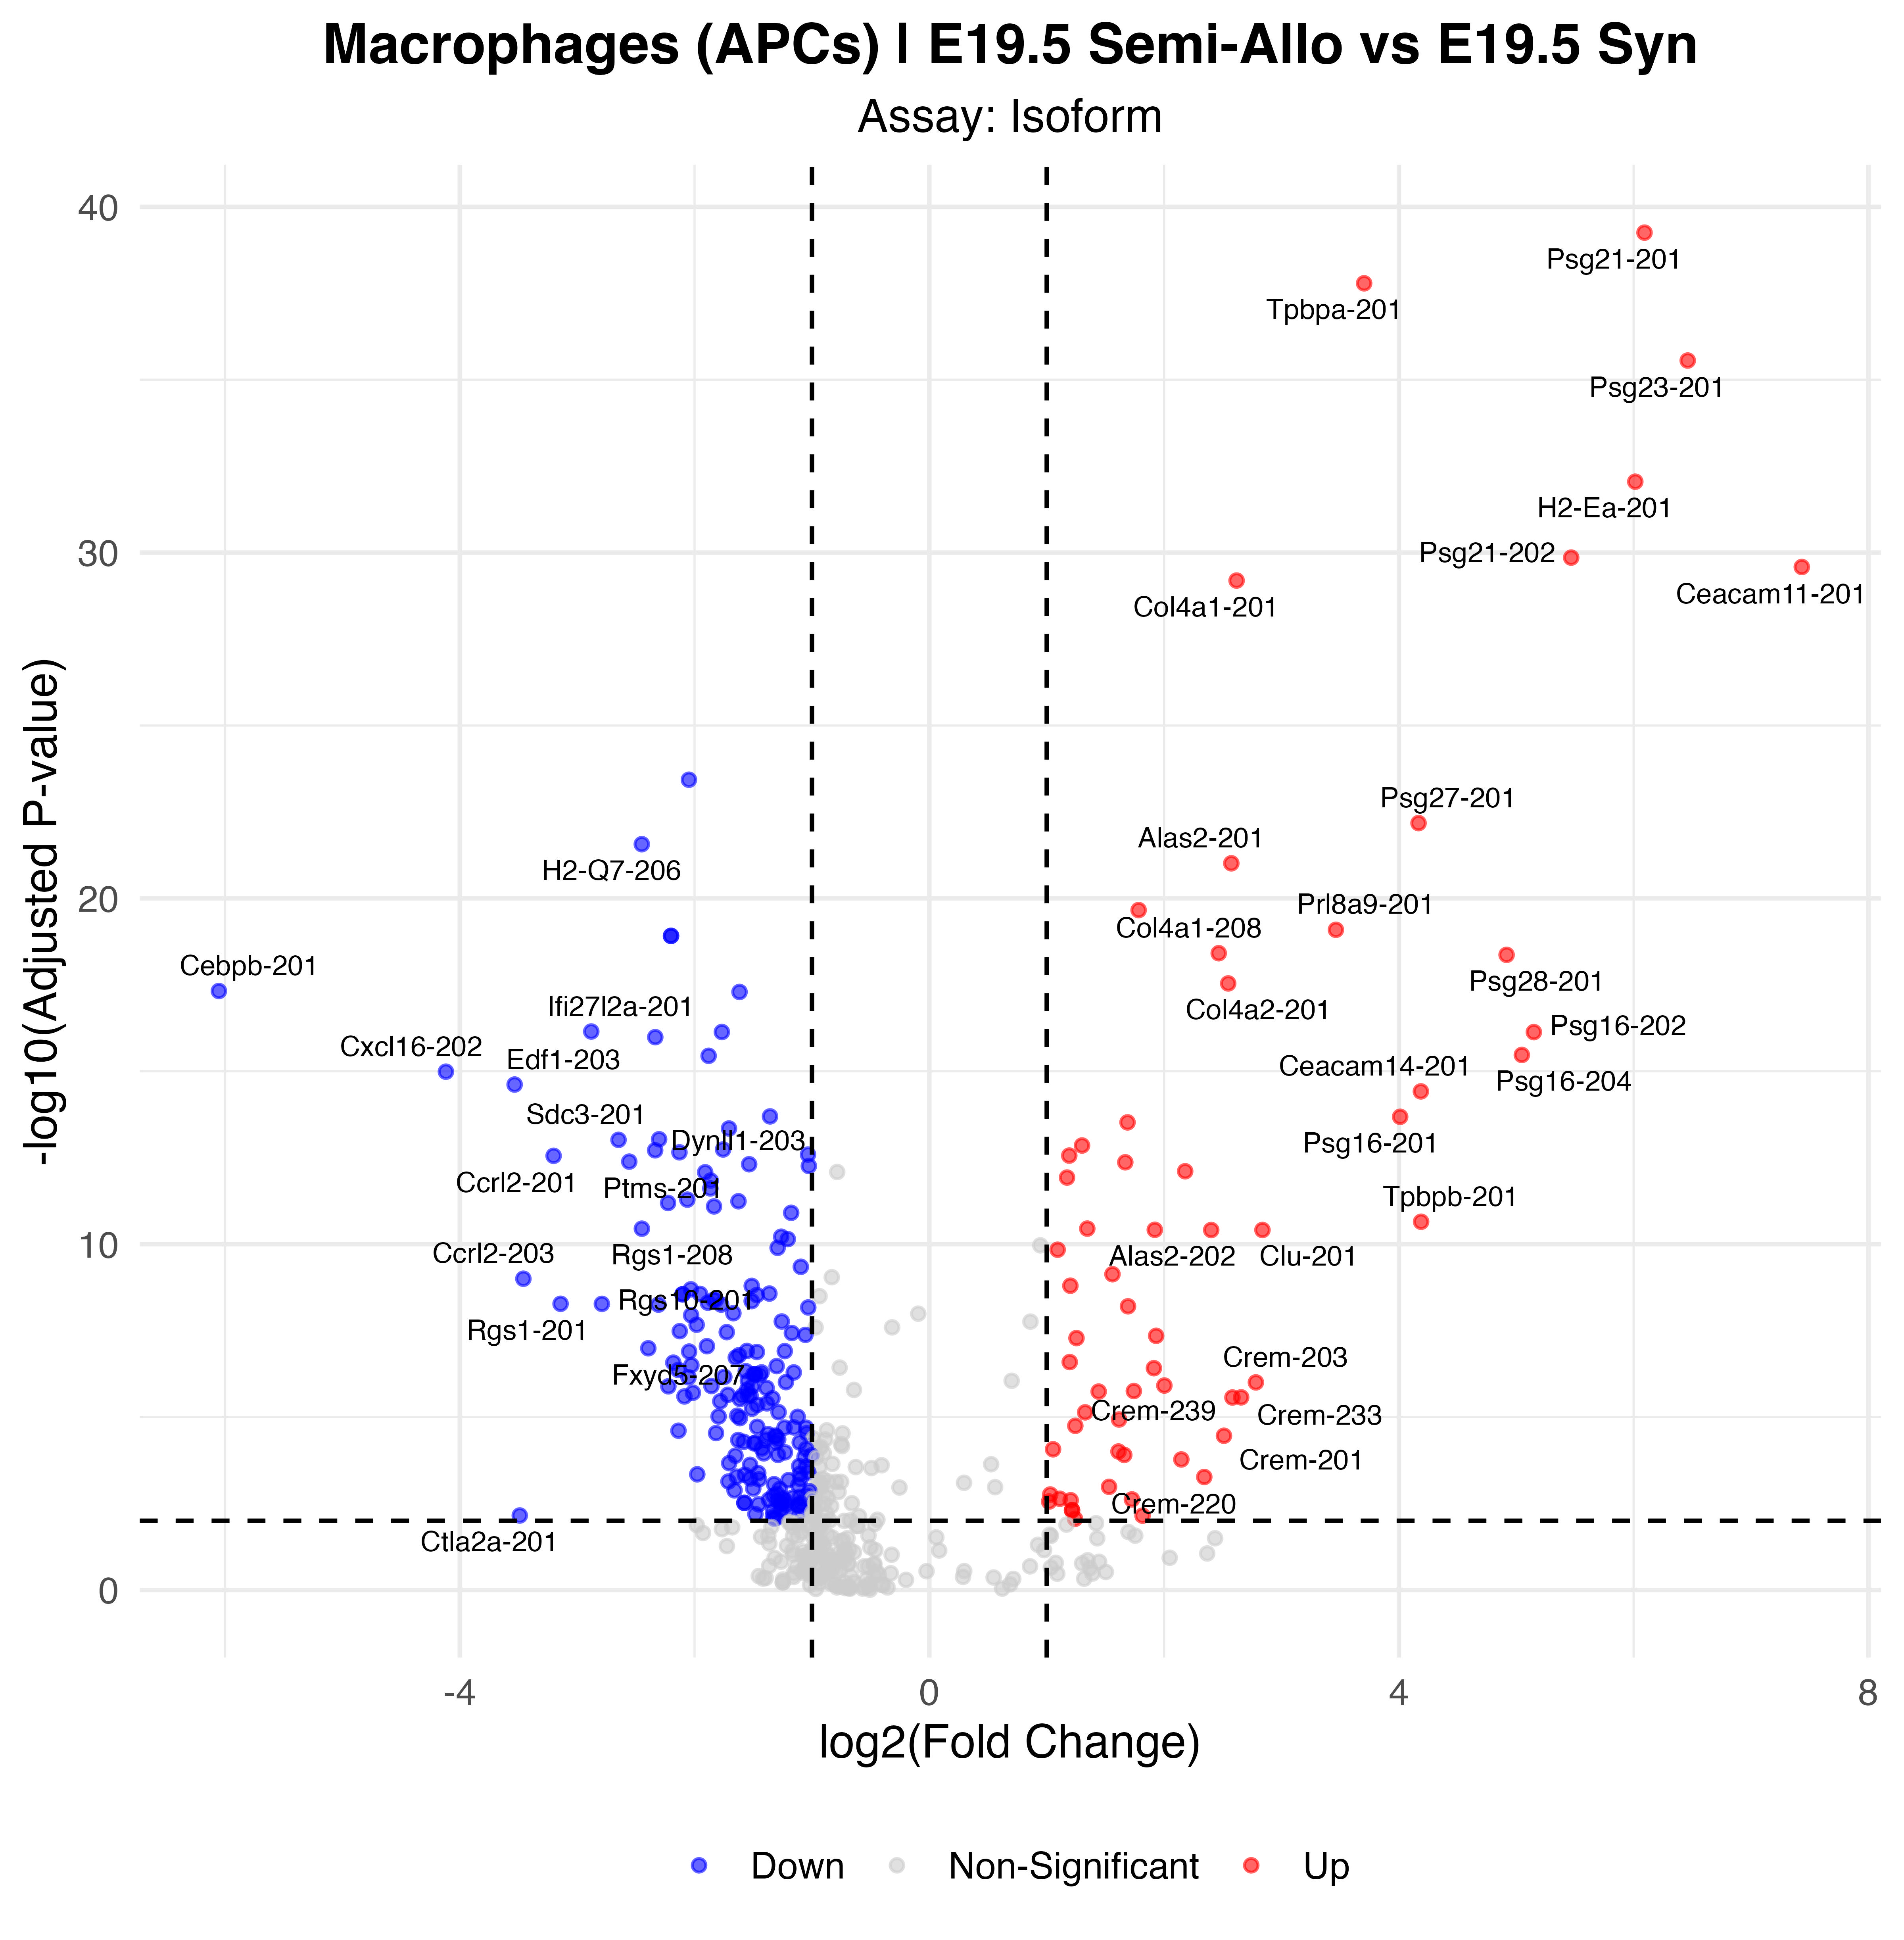

Values plotted in this chart, from the file beside it:
p_val, avg_log2FC, pct.1, pct.2, p_val_adj, gene, p_val_adj_plot, Significance
7.23938470111489e-45, 6.092, 0.649, 0.047, 5.56375671819484e-40, Psg21-201, 5.56375671819484e-40, Up
2.11426810485487e-43, 3.704, 0.756, 0.158, 1.62489960930516e-38, Tpbpa-201, 1.62489960930516e-38, Up
3.61890783012545e-41, 6.461, 0.595, 0.03, 2.78127542376461e-36, Psg23-201, 2.78127542376461e-36, Up
1.1548485538931e-37, 6.014, 0.534, 0.004, 8.87547307609004e-33, H2-Ea-201, 8.87547307609004e-33, Up
1.8128786286912e-35, 5.468, 0.559, 0.047, 1.39326974129433e-30, Psg21-202, 1.39326974129433e-30, Up
3.38698356656987e-35, 7.432, 0.516, 0.017, 2.60303235025161e-30, Ceacam11-201, 2.60303235025161e-30, Up
8.36125561168666e-35, 2.617, 0.71, 0.201, 6.42595938780567e-30, Col4a1-201, 6.42595938780567e-30, Up
4.8159611263336e-29, -2.048, 0.48, 0.872, 3.70125876403243e-24, H2-K1-201, 3.70125876403243e-24, Down
8.64299274251842e-28, 4.167, 0.477, 0.043, 6.64248564233511e-23, Psg27-201, 6.64248564233511e-23, Up
3.51988411803512e-27, -2.45, 0.122, 0.577, 2.70517174007471e-22, H2-Q7-206, 2.70517174007471e-22, Down
1.2581061317793e-26, 2.572, 0.609, 0.145, 9.66904886517663e-22, Alas2-201, 9.66904886517663e-22, Up
2.83566511753462e-25, 1.783, 0.652, 0.226, 2.17932206943006e-20, Col1a1-201, 2.17932206943006e-20, Up
1.05380357586508e-24, 3.463, 0.444, 0.038, 8.09890200195348e-20, Prl8a9-201, 8.09890200195348e-20, Up
1.57932427566714e-24, -2.201, 0.53, 0.838, 1.21377387882122e-19, Gapdh-202, 1.21377387882122e-19, Down
1.57932427566714e-24, -2.201, 0.53, 0.838, 1.21377387882122e-19, Gapdh-201, 1.21377387882122e-19, Down
5.01142889380147e-24, 2.465, 0.606, 0.197, 3.85148356204218e-19, Col4a1-208, 3.85148356204218e-19, Up
5.58606054782023e-24, 4.917, 0.423, 0.043, 4.29311097342176e-19, Psg28-201, 4.29311097342176e-19, Up
3.74779377233708e-23, 2.546, 0.552, 0.15, 2.88032942579194e-18, Col4a2-201, 2.88032942579194e-18, Up
6.20991683407307e-23, -6.052, 0.014, 0.333, 4.77256948365851e-18, Cebpb-201, 4.77256948365851e-18, Down
6.60855416556277e-23, -1.617, 0.33, 0.842, 5.07893821840161e-18, Ftl1-203, 5.07893821840161e-18, Down
9.22268238054988e-22, -2.88, 0.168, 0.538, 7.0880003167478e-17, Ifi27l2a-201, 7.0880003167478e-17, Down
9.52951552795111e-22, -1.768, 0.441, 0.782, 7.32381386385154e-17, Mcl1-201, 7.32381386385154e-17, Down
9.58522760543905e-22, 5.15, 0.376, 0.026, 7.36663082388413e-17, Psg16-202, 7.36663082388413e-17, Up
1.34227129722317e-21, -2.335, 0.1, 0.479, 1.0315891827679e-16, Psma2-202, 1.0315891827679e-16, Down
4.38597025422427e-21, 5.047, 0.358, 0.021, 3.37079357918152e-16, Psg16-204, 3.37079357918152e-16, Up
4.65183522718722e-21, -1.88, 0.194, 0.632, 3.57512144550246e-16, H2-Q6-202, 3.57512144550246e-16, Down
1.33768644810597e-20, -4.118, 0.05, 0.372, 1.02806554282736e-15, Cxcl16-202, 1.02806554282736e-15, Down
3.15122260929119e-20, -3.533, 0.025, 0.333, 2.42184062414465e-15, Edf1-203, 2.42184062414465e-15, Down
4.97126903215555e-20, 4.187, 0.355, 0.026, 3.82061910197283e-15, Ceacam14-201, 3.82061910197283e-15, Up
2.62904054614824e-19, -1.357, 0.348, 0.739, 2.02052282133677e-14, Rab7-204, 2.02052282133677e-14, Down
2.69878542527144e-19, 4.011, 0.355, 0.03, 2.07412455073811e-14, Psg16-201, 2.07412455073811e-14, Up
3.91387946413066e-19, 1.688, 0.545, 0.162, 3.00797292336298e-14, Col1a2-201, 3.00797292336298e-14, Up
5.8780140070725e-19, -1.707, 0.595, 0.855, 4.5174888849955e-14, Gapdh-203, 4.5174888849955e-14, Down
1.20366758195099e-18, -2.302, 0.09, 0.423, 9.25066683432614e-14, Alyref-201, 9.25066683432614e-14, Down
1.25302287636772e-18, -2.648, 0.151, 0.504, 9.62998201403649e-14, Sdc3-201, 9.62998201403649e-14, Down
1.8244304860601e-18, 1.301, 0.584, 0.244, 1.40214780575663e-13, Col3a1-201, 1.40214780575663e-13, Up
2.3745662390232e-18, -1.757, 0.728, 0.919, 1.82494913733889e-13, Actg1-204, 1.82494913733889e-13, Down
2.51062081511327e-18, -2.336, 0.065, 0.385, 1.92951252124715e-13, Dynll1-203, 1.92951252124715e-13, Down
2.87266463367333e-18, -2.129, 0.201, 0.538, 2.2077576775633e-13, Pld4-203, 2.2077576775633e-13, Down
3.33198799251106e-18, -1.034, 0.401, 0.803, 2.56076605176445e-13, Naca-202, 2.56076605176445e-13, Down
3.57387311612045e-18, 1.192, 0.832, 0.65, 2.74666444466321e-13, Lars2-209, 2.74666444466321e-13, Up
3.63045234749213e-18, -3.201, 0.104, 0.419, 2.7901478471416e-13, Ccrl2-201, 2.7901478471416e-13, Down
5.33898221262209e-18, -2.557, 0.143, 0.483, 4.10322138968858e-13, Ptms-201, 4.10322138968858e-13, Down
5.58269123101826e-18, 1.669, 0.57, 0.214, 4.29052151868677e-13, Ctsj-202, 4.29052151868677e-13, Up
6.36337585483621e-18, -1.535, 0.294, 0.65, 4.89050887947582e-13, Ppia-206, 4.89050887947582e-13, Down
7.1451895628859e-18, -1.027, 0.925, 0.983, 5.49136398666033e-13, Ubc-202, 5.49136398666033e-13, Down
1.01349669689324e-17, 2.179, 0.427, 0.09, 7.78912751430332e-13, Prl3b1-201, 7.78912751430332e-13, Up
1.08546159606629e-17, -1.91, 0.14, 0.5, 8.34220655040789e-13, Arpc3-204, 8.34220655040789e-13, Down
1.54302138562859e-17, 1.173, 0.832, 0.658, 1.185873655711e-12, Lars2-201, 1.185873655711e-12, Up
1.88061886680683e-17, -1.863, 0.434, 0.726, 1.44533082389572e-12, Tmsb4x-203, 1.44533082389572e-12, Down
3.18195827618851e-17, -1.866, 0.143, 0.5, 2.44546221358192e-12, Arpc3-203, 2.44546221358192e-12, Down
6.71609028309969e-17, -2.062, 0.337, 0.611, 5.16158402617344e-12, Efhd2-201, 5.16158402617344e-12, Down
7.4783362621339e-17, -1.626, 0.29, 0.628, 5.74740055090039e-12, Ppia-201, 5.74740055090039e-12, Down
8.38556940801841e-17, -2.226, 0.147, 0.483, 6.44464551283847e-12, Syngr2-202, 6.44464551283847e-12, Down
1.05544014633228e-16, -1.834, 0.265, 0.594, 8.11147970062207e-12, Calm3-201, 8.11147970062207e-12, Down
1.61654288745069e-16, -1.177, 0.351, 0.718, 1.24237787072135e-11, Rab7-203, 1.24237787072135e-11, Down
2.92802612156718e-16, 4.189, 0.341, 0.051, 2.25030519546924e-11, Tpbpb-201, 2.25030519546924e-11, Up
4.62205559360036e-16, 1.345, 0.703, 0.466, 3.55223460590562e-11, Sparc-201, 3.55223460590562e-11, Up
4.64562006142795e-16, -2.449, 0.176, 0.509, 3.57034484200983e-11, Rgs1-208, 3.57034484200983e-11, Down
5.00836597770911e-16, 1.92, 0.419, 0.098, 3.84912958850856e-11, Krt8-201, 3.84912958850856e-11, Up
... 183 more rows
